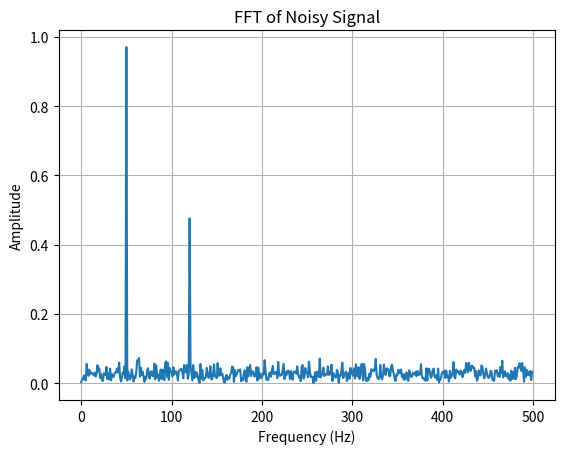

Source code (Python):
import numpy as np
import matplotlib.pyplot as plt

# Sampling parameters
fs = 1000
duration = 1
N = int(fs * duration)

# Time vector
t = np.arange(N) / fs

# Signal frequencies
f1 = 50
f2 = 120

# Clean signal
clean_signal = (
    np.sin(2 * np.pi * f1 * t)
    + 0.5 * np.sin(2 * np.pi * f2 * t)
)

# Add noise
noise = 0.5 * np.random.randn(N)

noisy_signal = clean_signal + noise

# FFT
X = np.fft.fft(noisy_signal)

# Magnitude
magnitude = np.abs(X) / N

# Single-sided spectrum
magnitude = magnitude[:N // 2]
magnitude[1:] = 2 * magnitude[1:]

# Frequency axis
frequencies = np.fft.fftfreq(N, 1 / fs)
frequencies = frequencies[:N // 2]

# Plot
plt.plot(frequencies, magnitude)

plt.xlabel("Frequency (Hz)")
plt.ylabel("Amplitude")
plt.title("FFT of Noisy Signal")
plt.grid()

plt.savefig(
    "noisy_fft.png",
    dpi=300,
    bbox_inches="tight"
)

plt.show()
